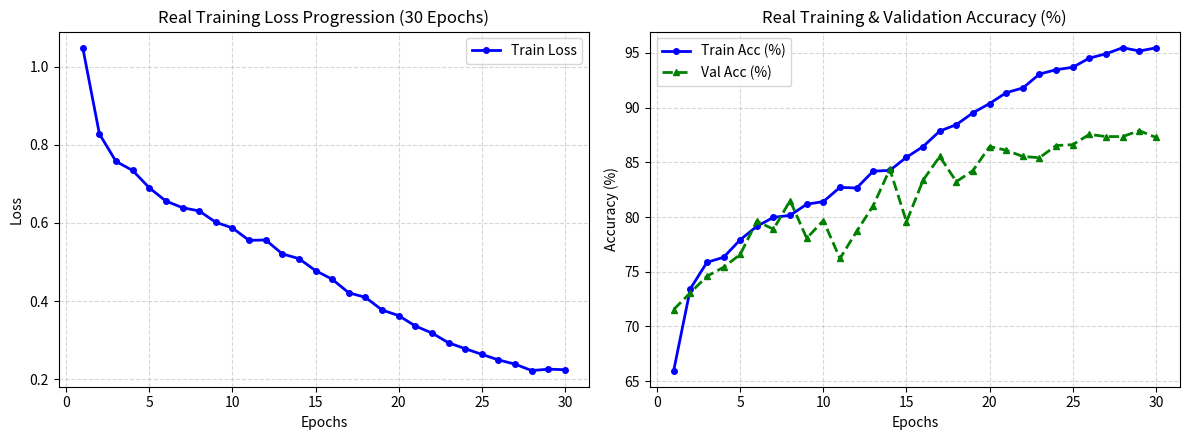

Generate this figure with matplotlib:
import os
import matplotlib.pyplot as plt

BASE_DIR = r"D:\Scoliosis_Project"
RESULTS_DIR = os.path.join(BASE_DIR, "results")
os.makedirs(RESULTS_DIR, exist_ok=True)

# البيانات الحقيقية الفعلية المستخرجة من سجل تدريب الـ 30 Epochs
epochs = list(range(1, 31))

train_loss = [
    1.0482, 0.8277, 0.7572, 0.7343, 0.6899, 0.6559, 0.6390, 0.6307, 0.6018, 0.5872,
    0.5555, 0.5564, 0.5209, 0.5087, 0.4781, 0.4560, 0.4213, 0.4097, 0.3773, 0.3630,
    0.3364, 0.3185, 0.2934, 0.2784, 0.2639, 0.2497, 0.2388, 0.2224, 0.2260, 0.2246
]

train_acc = [
    65.97, 73.44, 75.86, 76.32, 77.92, 79.15, 79.97, 80.15, 81.17, 81.41,
    82.71, 82.65, 84.19, 84.26, 85.46, 86.44, 87.85, 88.44, 89.52, 90.37,
    91.36, 91.79, 93.06, 93.46, 93.68, 94.52, 94.91, 95.47, 95.17, 95.45
]

val_acc = [
    71.55, 73.08, 74.59, 75.41, 76.58, 79.62, 78.88, 81.50, 78.06, 79.68,
    76.21, 78.68, 81.04, 84.37, 79.56, 83.37, 85.53, 83.23, 84.25, 86.44,
    86.10, 85.53, 85.42, 86.53, 86.61, 87.55, 87.35, 87.35, 87.89, 87.27
]

fig, (ax1, ax2) = plt.subplots(1, 2, figsize=(12, 4.5))

ax1.plot(epochs, train_loss, 'b-o', label='Train Loss', lw=2, ms=4)
ax1.set_title("Real Training Loss Progression (30 Epochs)")
ax1.set_xlabel("Epochs")
ax1.set_ylabel("Loss")
ax1.grid(True, linestyle='--', alpha=0.5)
ax1.legend()

ax2.plot(epochs, train_acc, 'b-o', label='Train Acc (%)', lw=2, ms=4)
ax2.plot(epochs, val_acc, 'g--^', label='Val Acc (%)', lw=2, ms=4)
ax2.set_title("Real Training & Validation Accuracy (%)")
ax2.set_xlabel("Epochs")
ax2.set_ylabel("Accuracy (%)")
ax2.grid(True, linestyle='--', alpha=0.5)
ax2.legend()

plt.tight_layout()
save_path = os.path.join(RESULTS_DIR, "loss_and_accuracy_curves.jpg")
plt.savefig(save_path, dpi=300)
plt.close()

print(f"[+] تم توليد وحفظ منحنيات التدريب والتحقق الحقيقية بنجاح في: {save_path}")
